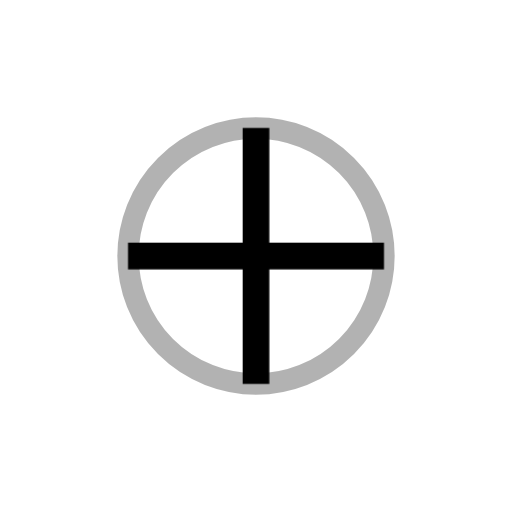
t = 0.00 s
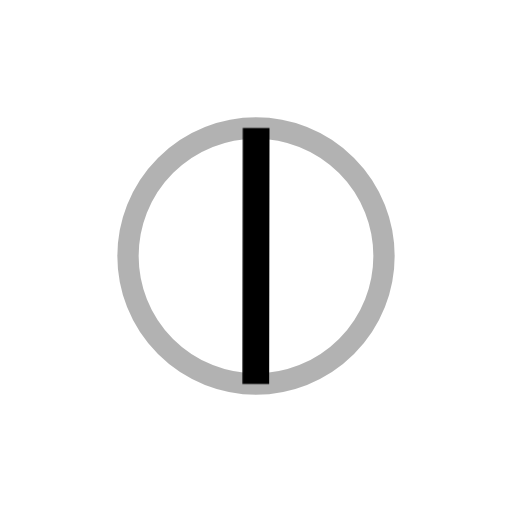
t = 0.59 s
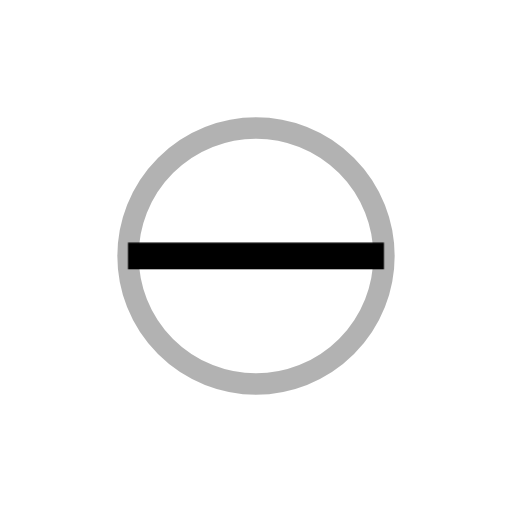
t = 1.18 s
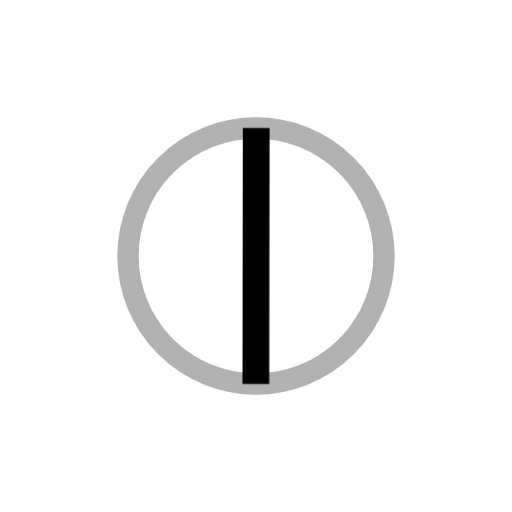
t = 1.76 s

The animated SVG that drew these frames (rendered in a browser with its animation timeline set to each time). Animation: 1 CSS @keyframes rule; one cycle of 2.35 s, repeats indefinitely.

<svg xmlns="http://www.w3.org/2000/svg" viewBox="0 0 24 24"><style>.e{stroke:currentColor;stroke-width:1.25;transform-origin:12px 12px;animation:rt 2.35s linear infinite}.m{stroke:currentColor;stroke-width:1.25;animation:rt 2.35s linear infinite reverse}@keyframes rt{0%{transform:rotate(0deg)}100%{transform:rotate(360deg)}}</style><circle cx="12" cy="12" r="6" fill="none" stroke="currentColor" stroke-width="1" opacity=".3"/><line class="e" x1="6" y1="12" x2="18" y2="12"/><line class="m" x1="12" y1="6" x2="12" y2="18"/></svg>
